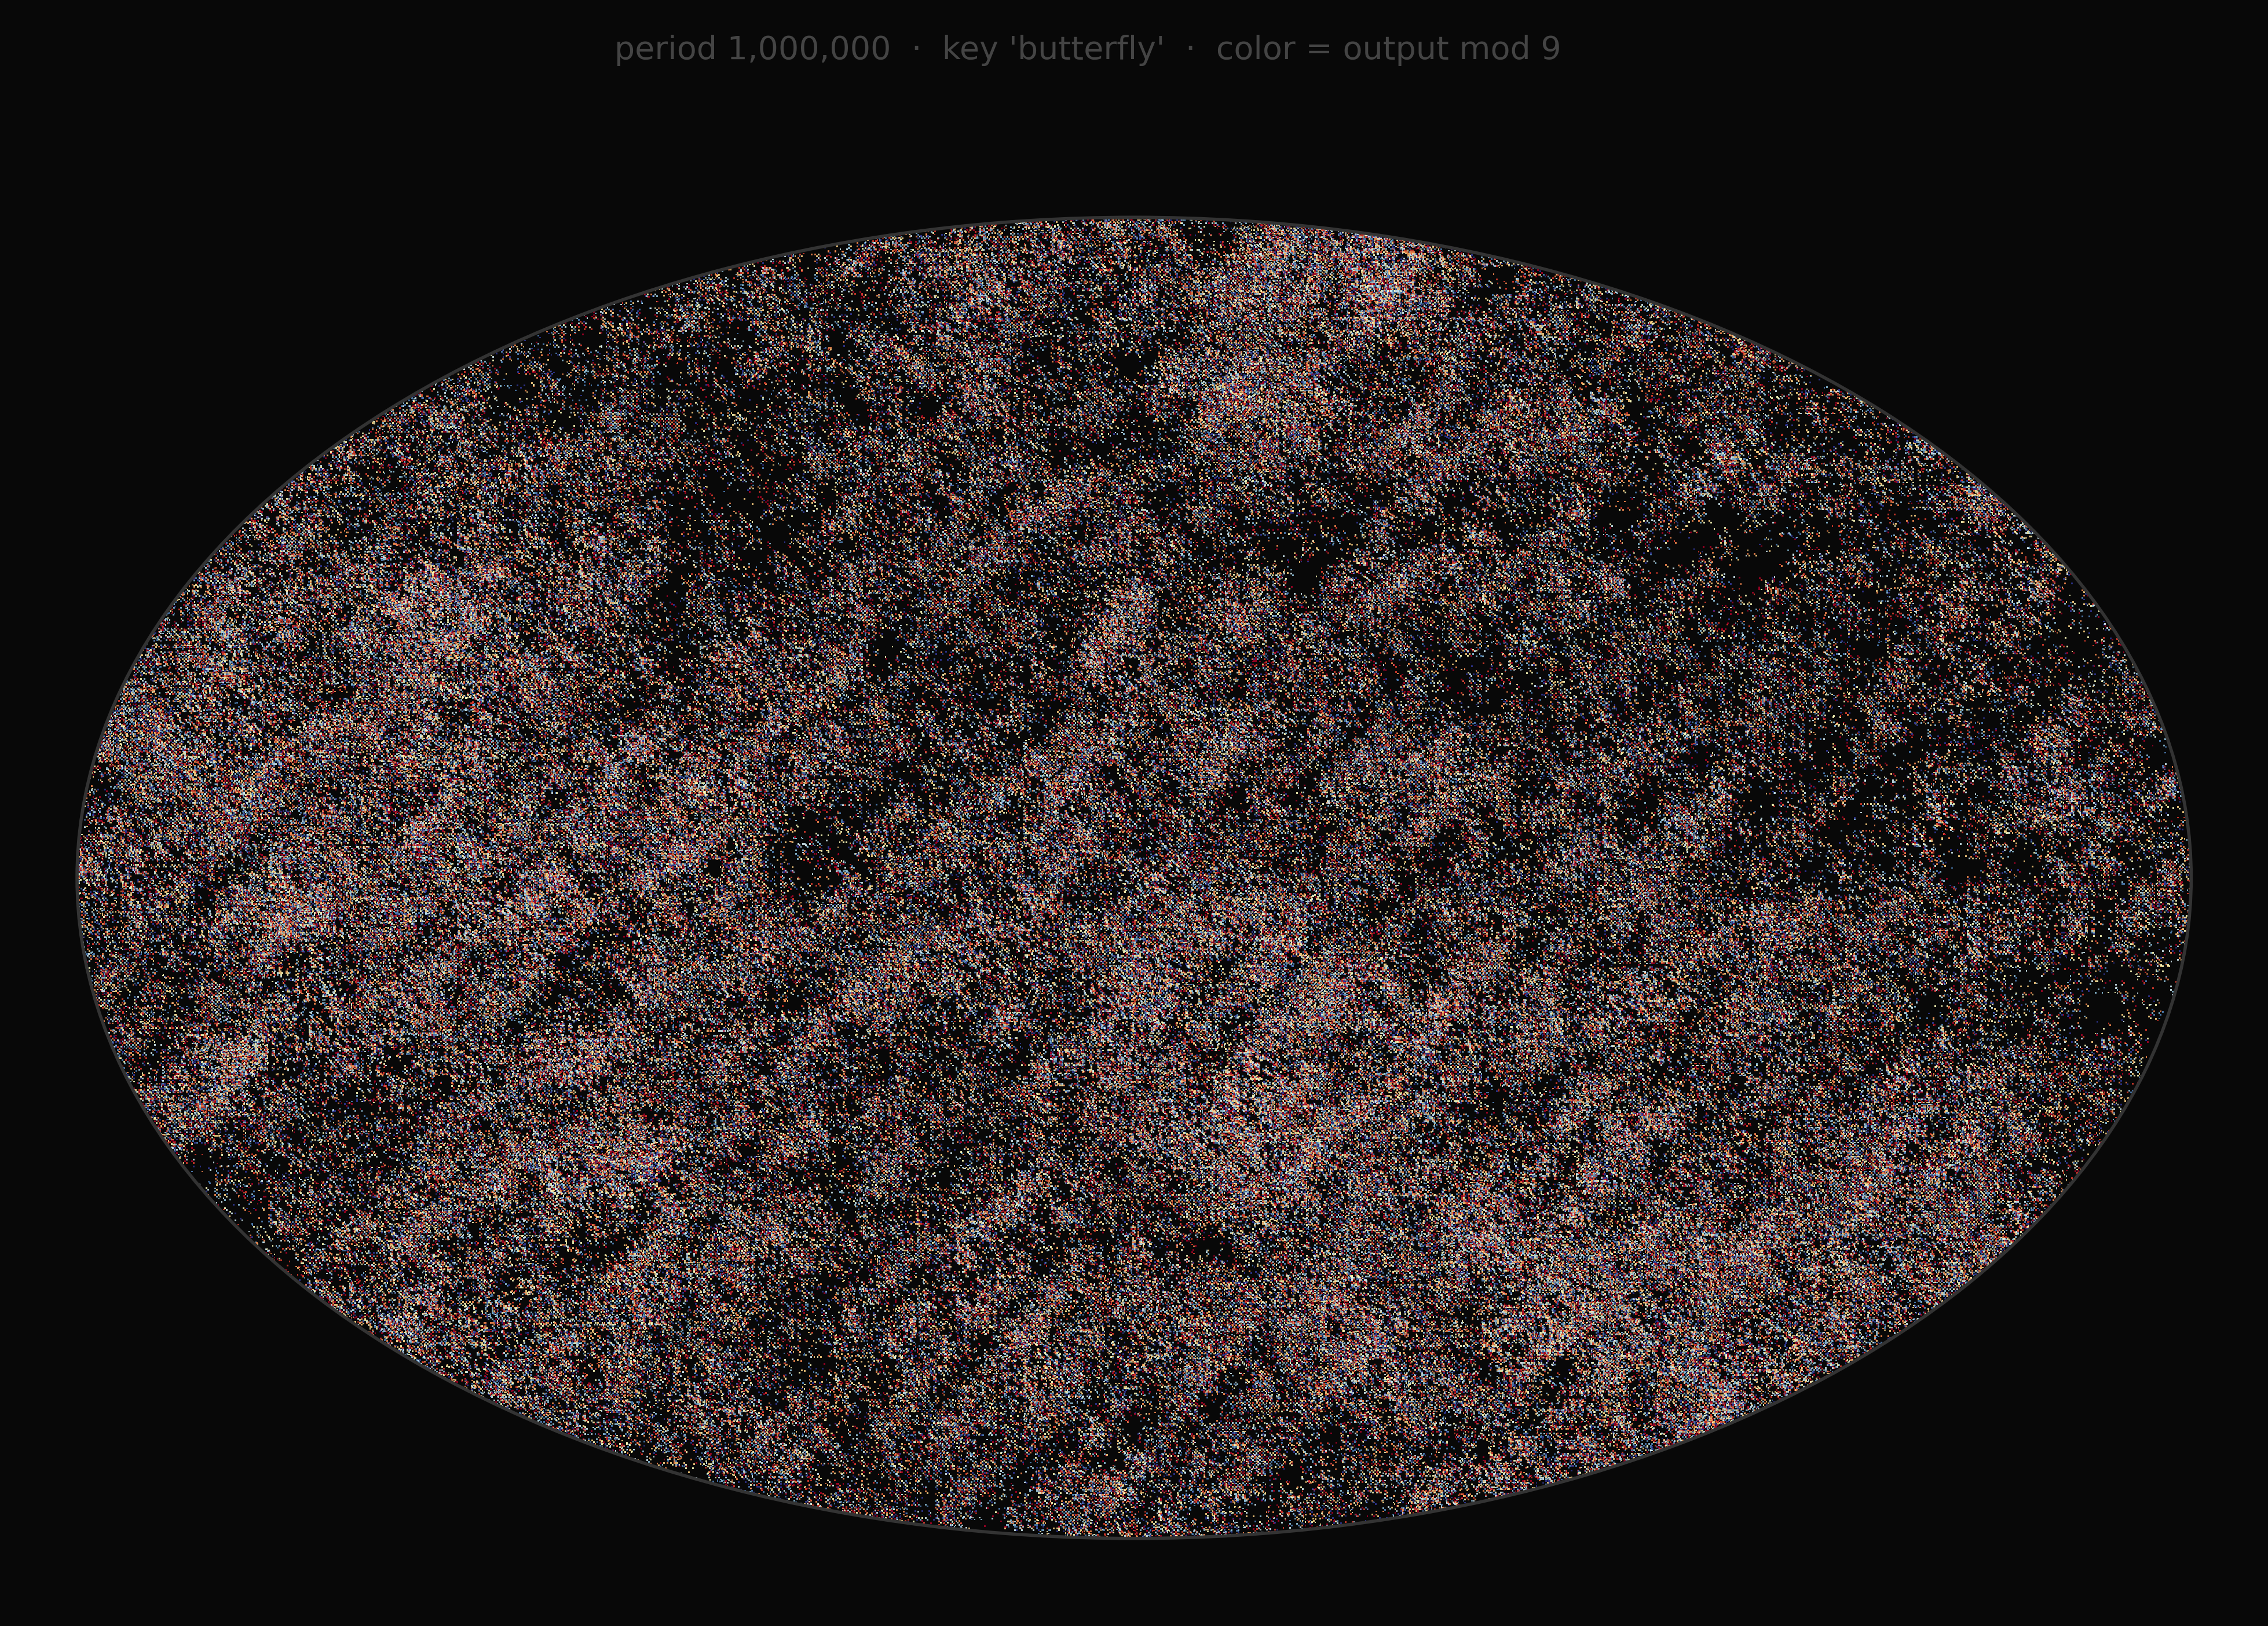

Reproduce this figure in Python.
"""
fine_butterfly.py — high-density variant of butterfly.py.

Same construction as butterfly.py — keyed permutation of [0, PERIOD)
plotted as (i, B(i)) rotated 45 degrees, colored by output mod 9 on
a yellow-to-blue (CMB) scale, cropped to a Mollweide-ish oval — but
50x the point count and ~8x finer dots so the 2D pattern of the
permutation can resolve. The original butterfly.png is preserved
alongside (this script writes fine_butterfly.png).
"""

import os
import sys

HERE = os.path.dirname(os.path.abspath(__file__))
ROOT = os.path.join(HERE, '..', '..', '..')
DIST = os.path.join(ROOT, 'dist')
sys.path.insert(0, DIST)

try:
    import bidder_c as bidder
except ImportError:
    import bidder

import numpy as np
import matplotlib
matplotlib.use('Agg')
import matplotlib.pyplot as plt
from matplotlib.patches import Ellipse
from matplotlib.colors import Normalize


BG = '#080808'
PERIOD = 1_000_000   # 50x butterfly.py's 20,000
KEY = b'butterfly'   # same key as butterfly.py for direct comparability

DOT_SIZE = 0.25      # was 2.0 in butterfly.py
DPI = 400            # was 250
FIGSIZE = (16, 8)    # was (14, 7)
ALPHA = 0.85         # slight blend so dense regions accumulate


def main():
    print(f'Generating permutation (period={PERIOD:,})...')
    B = bidder.cipher(period=PERIOD, key=KEY)
    indices = np.arange(PERIOD, dtype=np.float64)
    values = np.fromiter(B, dtype=np.int64, count=PERIOD)
    residues = values % 9
    values_f = values.astype(np.float64)

    # Rotate 45 degrees.
    cos45 = np.cos(np.pi / 4)
    sin45 = np.sin(np.pi / 4)
    rx = cos45 * indices - sin45 * values_f
    ry = sin45 * indices + cos45 * values_f

    # Centre and normalise to [-1, 1].
    cx, cy = rx.mean(), ry.mean()
    rx -= cx
    ry -= cy
    scale = max(np.abs(rx).max(), np.abs(ry).max()) * 1.02
    rx /= scale
    ry /= scale

    # Inscribed oval inside the rotated diamond. Same geometry as
    # butterfly.py — semi-axes (a/(1+a), 1/(1+a)) with aspect=1.6.
    aspect = 1.6
    semi_a = aspect / (1.0 + aspect)
    semi_b = 1.0 / (1.0 + aspect)
    inside = (rx / semi_a) ** 2 + (ry / semi_b) ** 2 < 1.0
    rx = rx[inside]
    ry = ry[inside]
    residues = residues[inside]

    print(f'Rendering {len(rx):,} points inside oval at dpi={DPI}, '
          f's={DOT_SIZE}...')

    # CMB-style yellow-to-blue colormap on residues mod 9.
    cmap = plt.cm.RdYlBu_r
    norm = Normalize(vmin=0, vmax=8)
    colors = cmap(norm(residues.astype(float)))

    fig, ax = plt.subplots(figsize=FIGSIZE)
    fig.patch.set_facecolor(BG)
    ax.set_facecolor(BG)

    ax.scatter(
        rx, ry,
        s=DOT_SIZE, c=colors, alpha=ALPHA,
        edgecolors='none', rasterized=True,
        marker=',',  # pixel-style marker for densest rendering at this size
    )

    # Oval border.
    ellipse = Ellipse(
        (0, 0), width=2 * semi_a, height=2 * semi_b,
        fill=False, edgecolor='#333', linewidth=1.0,
    )
    ax.add_patch(ellipse)

    ax.set_xlim(-semi_a * 1.04, semi_a * 1.04)
    ax.set_ylim(-semi_b * 1.08, semi_b * 1.08)
    ax.set_aspect('equal')
    ax.axis('off')

    fig.text(
        0.5, 0.95,
        f'period {PERIOD:,}  ·  key {KEY.decode()!r}  ·  color = output mod 9',
        ha='center', va='top', color='#444', fontsize=10,
    )

    out = os.path.join(HERE, 'fine_butterfly.png')
    fig.savefig(out, dpi=DPI, facecolor=BG, bbox_inches='tight',
                pad_inches=0.15)
    plt.close(fig)
    print(f'-> fine_butterfly.png  ({len(rx):,} points inside oval)')


if __name__ == '__main__':
    main()
